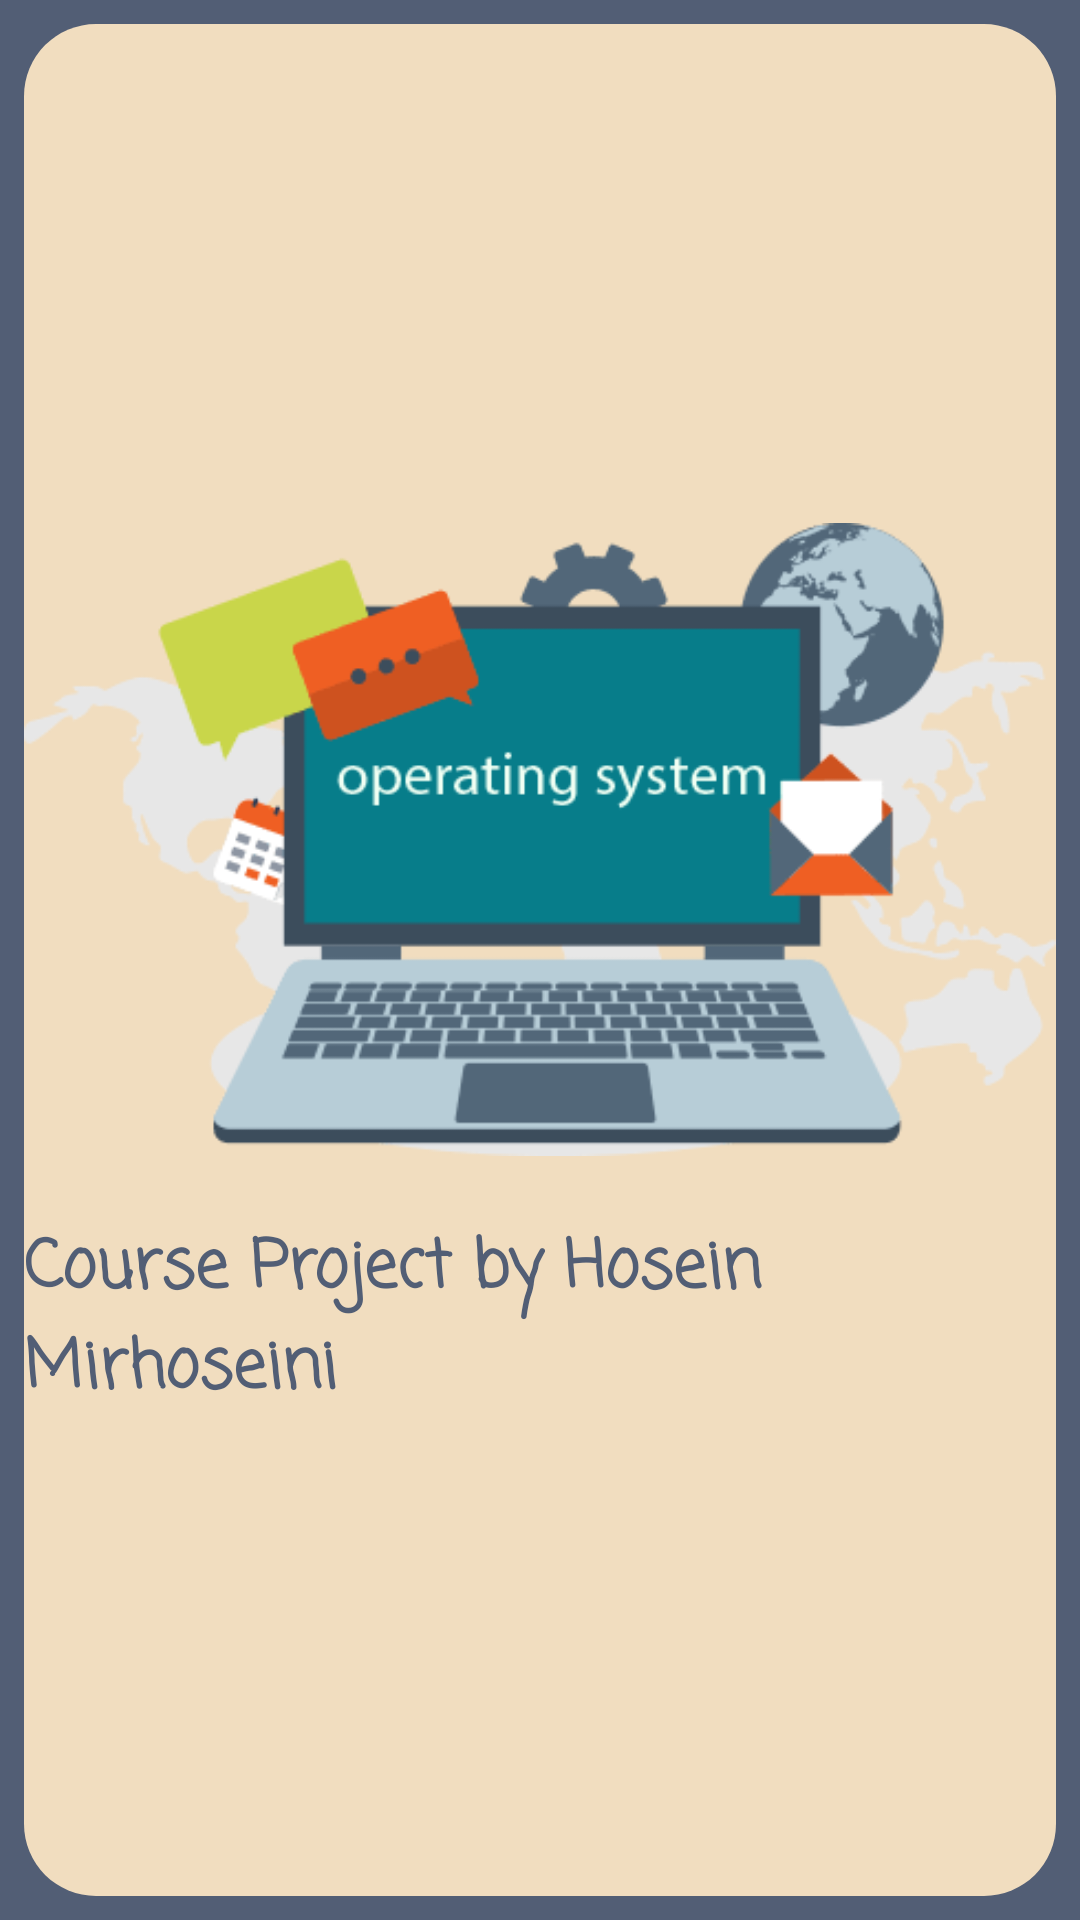

Here is an Android app screen rendered from its layout file. Give the layout XML and the strings, colors and styles it references.
<!-- AndroidManifest.xml: application theme Theme.OS_Project -->
<!-- res/layout/activity_main.xml -->
<?xml version="1.0" encoding="utf-8"?>
<RelativeLayout xmlns:android="http://schemas.android.com/apk/res/android"
    xmlns:app="http://schemas.android.com/apk/res-auto"
    xmlns:tools="http://schemas.android.com/tools"
    android:layout_width="match_parent"
    android:layout_height="match_parent"
    android:background="@color/darkblue"
    tools:context=".MainActivity">

    <FrameLayout
        android:layout_margin="8dp"
        android:background="@drawable/round_yellow"
        android:layout_width="match_parent"
        android:layout_height="match_parent">

        <ImageView
            android:layout_width="wrap_content"
            android:layout_height="wrap_content"
            android:src="@drawable/photo"
            android:layout_gravity="center"
            android:layout_marginBottom="40dp">
        </ImageView>

        <TextView
            android:layout_width="wrap_content"
            android:layout_height="wrap_content"
            android:layout_gravity="center"
            android:text="Course Project by Hosein Mirhoseini"
            android:layout_marginTop="120dp"
            android:textColor="@color/darkblue"
            android:textSize="22sp"
            android:textStyle="bold"
            android:fontFamily="casual"/>

    </FrameLayout>


</RelativeLayout>
<!-- resources referenced by this layout -->
<resources>
  <color name="darkblue">#525E75</color>
  <!-- drawable photo: png bitmap (drawable, 31574 bytes) -->
  <!-- drawable round_yellow (drawable) -->
  <?xml version="1.0" encoding="utf-8"?>
  <shape xmlns:android="http://schemas.android.com/apk/res/android"
      android:shape="rectangle">
      <solid android:color="@color/lightyellow"/>
      <corners android:radius="24dp"/>
  
  </shape>
  <style name="Theme.OS_Project" parent="Theme.MaterialComponents.DayNight.NoActionBar.Bridge">
          
          <item name="colorPrimary">@color/purple_500</item>
          <item name="colorPrimaryVariant">@color/purple_700</item>
          <item name="colorOnPrimary">@color/white</item>
          
          <item name="colorSecondary">@color/teal_200</item>
          <item name="colorSecondaryVariant">@color/teal_700</item>
          <item name="colorOnSecondary">@color/black</item>
          
          <item name="android:statusBarColor" tools:targetApi="l">?attr/colorPrimaryVariant</item>
          
      </style>
  <color name="lightyellow">#F1DDBF</color>
  <color name="purple_500">#FF6200EE</color>
  <color name="purple_700">#FF3700B3</color>
  <color name="white">#FFFFFFFF</color>
  <color name="teal_200">#FF03DAC5</color>
  <color name="teal_700">#FF018786</color>
  <color name="black">#FF000000</color>
</resources>
